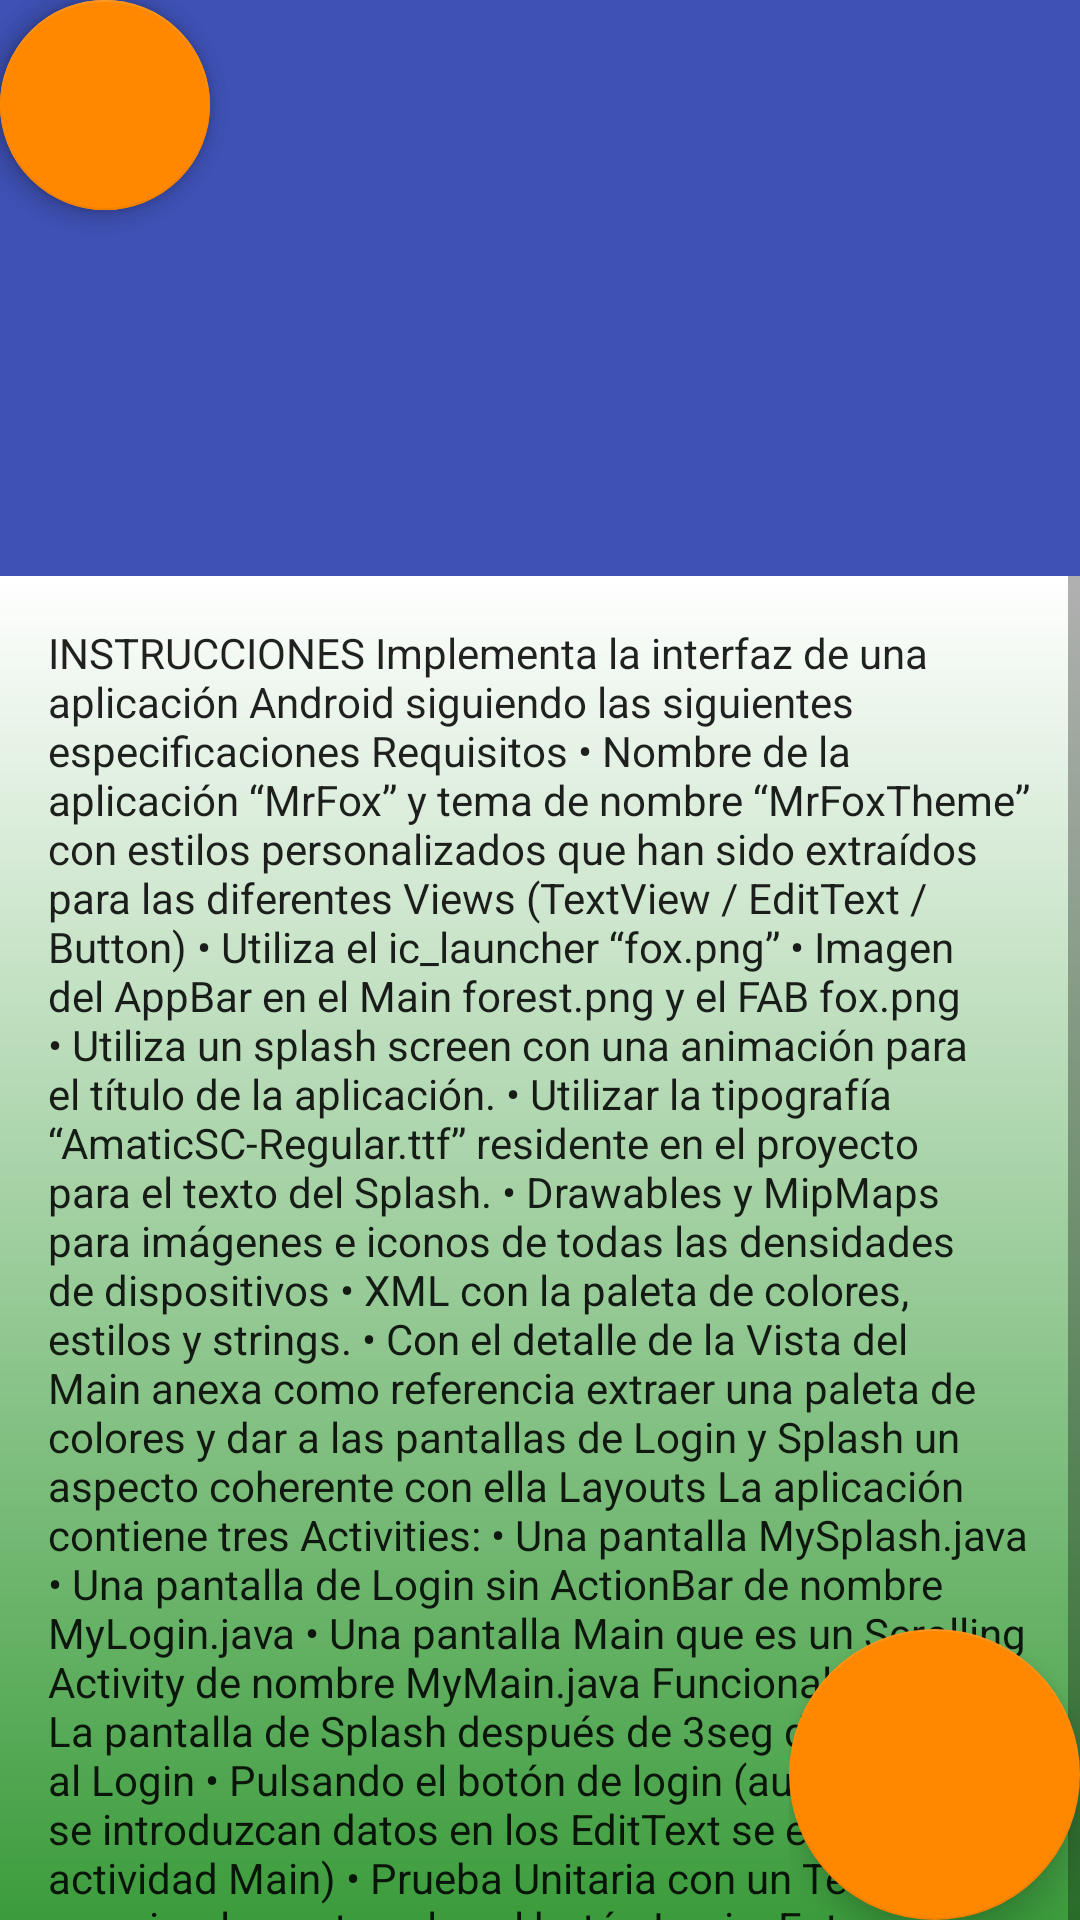

Reconstruct the res/layout file that produces this screen, plus the resources it refers to.
<!-- AndroidManifest.xml: application theme MrFoxTheme -->
<!-- res/layout/activity_main.xml -->
<?xml version="1.0" encoding="utf-8"?>
<RelativeLayout xmlns:android="http://schemas.android.com/apk/res/android"
    android:layout_width="match_parent"
    android:layout_height="match_parent"
    xmlns:app="http://schemas.android.com/apk/res-auto">

<android.support.design.widget.CoordinatorLayout xmlns:android="http://schemas.android.com/apk/res/android"
    xmlns:app="http://schemas.android.com/apk/res-auto"
    android:layout_width="match_parent"
    android:layout_height="match_parent">

    <android.support.design.widget.AppBarLayout
        android:id="@+id/app_bar_layout"
        android:layout_width="match_parent"
        android:layout_height="192dp"
        android:background="?colorPrimary">

        <android.support.design.widget.CollapsingToolbarLayout
            android:id="@+id/collapsing_toolbar_layout"
            android:layout_width="match_parent"
            android:layout_height="match_parent"
            app:collapsedTitleTextAppearance="@style/TextAppearance.AppCompat.Widget.ActionBar.Title.Inverse"
            app:expandedTitleTextAppearance="@style/TextAppearance.Widget.AppCompat.Toolbar.Title"
            app:expandedTitleMarginStart="20dp"
            app:contentScrim="?attr/colorPrimary"
            app:layout_scrollFlags="scroll|exitUntilCollapsed">

            <ImageView
                android:layout_width="match_parent"
                android:layout_height="match_parent"
                app:layout_collapseMode="parallax"
                android:scaleType="centerCrop"
                android:src="@drawable/forest" />


            <android.support.v7.widget.Toolbar
                android:id="@+id/app_bar"
                android:layout_width="match_parent"
                android:layout_height="?actionBarSize"
                android:theme="@style/ThemeOverlay.AppCompat.Dark.ActionBar"
                app:contentInsetStart="16dp"
                app:layout_collapseMode="pin" />

            <android.support.design.widget.FloatingActionButton
                android:id="@+id/subir"
                android:layout_width="70dp"
                android:layout_height="70dp"
                android:layout_alignParentBottom="true"
                android:layout_alignParentEnd="true"
                android:layout_alignParentRight="true"
                android:clickable="true"
                app:backgroundTint="@android:color/holo_orange_dark"
                app:fabSize="normal"
                app:srcCompat="@drawable/fox" />

            <android.support.design.widget.FloatingActionButton
                android:id="@+id/as"
                android:layout_width="70dp"
                android:layout_height="70dp"
                android:layout_alignParentBottom="true"
                android:layout_alignParentEnd="true"
                android:layout_alignParentRight="true"
                android:clickable="true"
                app:backgroundTint="@android:color/holo_orange_dark"
                app:fabSize="normal"

                app:srcCompat="@drawable/fox" />


        </android.support.design.widget.CollapsingToolbarLayout>

    </android.support.design.widget.AppBarLayout>

    <ScrollView
        android:layout_width="match_parent"
        app:layout_behavior="@string/appbar_scrolling_view_behavior"
        android:layout_height="match_parent"
        android:nestedScrollingEnabled="true"
        android:background="@drawable/scrim">
        <TextView
            android:layout_marginTop="16dp"
            android:textAppearance="@style/Base.TextAppearance.AppCompat.Body1"
            android:text="@string/contenido"
            android:layout_width="wrap_content"
            android:layout_height="wrap_content"
            android:layout_marginLeft="16dp"
            android:layout_marginRight="16dp" />

    </ScrollView>


</android.support.design.widget.CoordinatorLayout>
    <LinearLayout
        android:orientation="horizontal"
        android:layout_width="wrap_content"
        android:layout_height="wrap_content"
        android:layout_alignParentBottom="true"
        android:layout_alignParentRight="true"
        android:layout_alignParentEnd="true">
        <android.support.design.widget.FloatingActionButton
            android:id="@+id/as2"
            android:layout_width="97dp"
            android:layout_height="101dp"
            android:layout_alignParentBottom="true"
            android:layout_alignParentEnd="true"
            android:layout_alignParentRight="true"
            android:clickable="true"
            app:backgroundTint="@android:color/holo_orange_dark"
            app:fabSize="normal"
            app:srcCompat="@drawable/fox" />

    </LinearLayout>
</RelativeLayout>
<!-- resources referenced by this layout -->
<resources>
  <!-- drawable scrim (drawable) -->
  <?xml version="1.0" encoding="utf-8"?>
  <shape xmlns:android="http://schemas.android.com/apk/res/android"
      android:shape="rectangle">
  
      <gradient android:startColor="@color/blanco"
          android:endColor="@color/verde"
          android:angle="-90"
          />
  
  </shape>
  <string name="contenido">INSTRUCCIONES
  Implementa la interfaz de una aplicación Android siguiendo las siguientes especificaciones
  Requisitos
  • Nombre de la aplicación “MrFox” y tema de nombre “MrFoxTheme” con estilos
  personalizados que han sido extraídos para las diferentes Views (TextView /
  EditText / Button)
  • Utiliza el ic_launcher “fox.png”
  • Imagen del AppBar en el Main forest.png y el FAB fox.png
  • Utiliza un splash screen con una animación para el título de la aplicación.
  • Utilizar la tipografía “AmaticSC-Regular.ttf” residente en el proyecto para el texto
  del Splash.
  • Drawables y MipMaps para imágenes e iconos de todas las densidades de
  dispositivos
  • XML con la paleta de colores, estilos y strings.
  • Con el detalle de la Vista del Main anexa como referencia extraer una paleta de
  colores y dar a las pantallas de Login y Splash un aspecto coherente con ella
  Layouts
  La aplicación contiene tres Activities:
  • Una pantalla MySplash.java
  • Una pantalla de Login sin ActionBar de nombre MyLogin.java
  • Una pantalla Main que es un Scrolling Activity de nombre MyMain.java
  Funcionalidad
  • La pantalla de Splash después de 3seg da paso al Login
  • Pulsando el botón de login (aunque no se introduzcan datos en los EditText
  se entra a la actividad Main)
  • Prueba Unitaria con un TestCase que simplemente pulsa el botón Login.
  Entrega
  • Mostrar al profesor la interfaz funcionando
  • Generar un APK autofirmado con clave de release
  • Subir el ZIP al campus junto al enlace del proyecto en GitHub
  Vista del MAIN
      Algunas ideas para llegar al Main:
  1. Cambia el tamaño del título con un estilo como el siguiente asociado al
  CollapsingToolbarLayout que tenga la propiedad señalada abajo:
  
  3. Modifica el tamaño y fondo (naranja) del FAB con MrFox
  4. Añade un filtro (scrim.xml en drawable) para que no se pierda el texto blanco sobre la
  nieve utilizando un View dentro del CollapsingToolbarLayout parecido a:
  </string>
  <style name="MrFoxTheme" parent="Theme.AppCompat.Light.DarkActionBar">
          
          <item name="colorPrimary">@color/colorPrimary</item>
          <item name="colorPrimaryDark">@color/colorPrimaryDark</item>
          <item name="colorAccent">@color/colorAccent</item>
      </style>
  <color name="blanco">#FFFFFF</color>
  <color name="verde">#007e00</color>
  <color name="colorPrimary">#3F51B5</color>
  <color name="colorPrimaryDark">#303F9F</color>
  <color name="colorAccent">#FF4081</color>
</resources>
